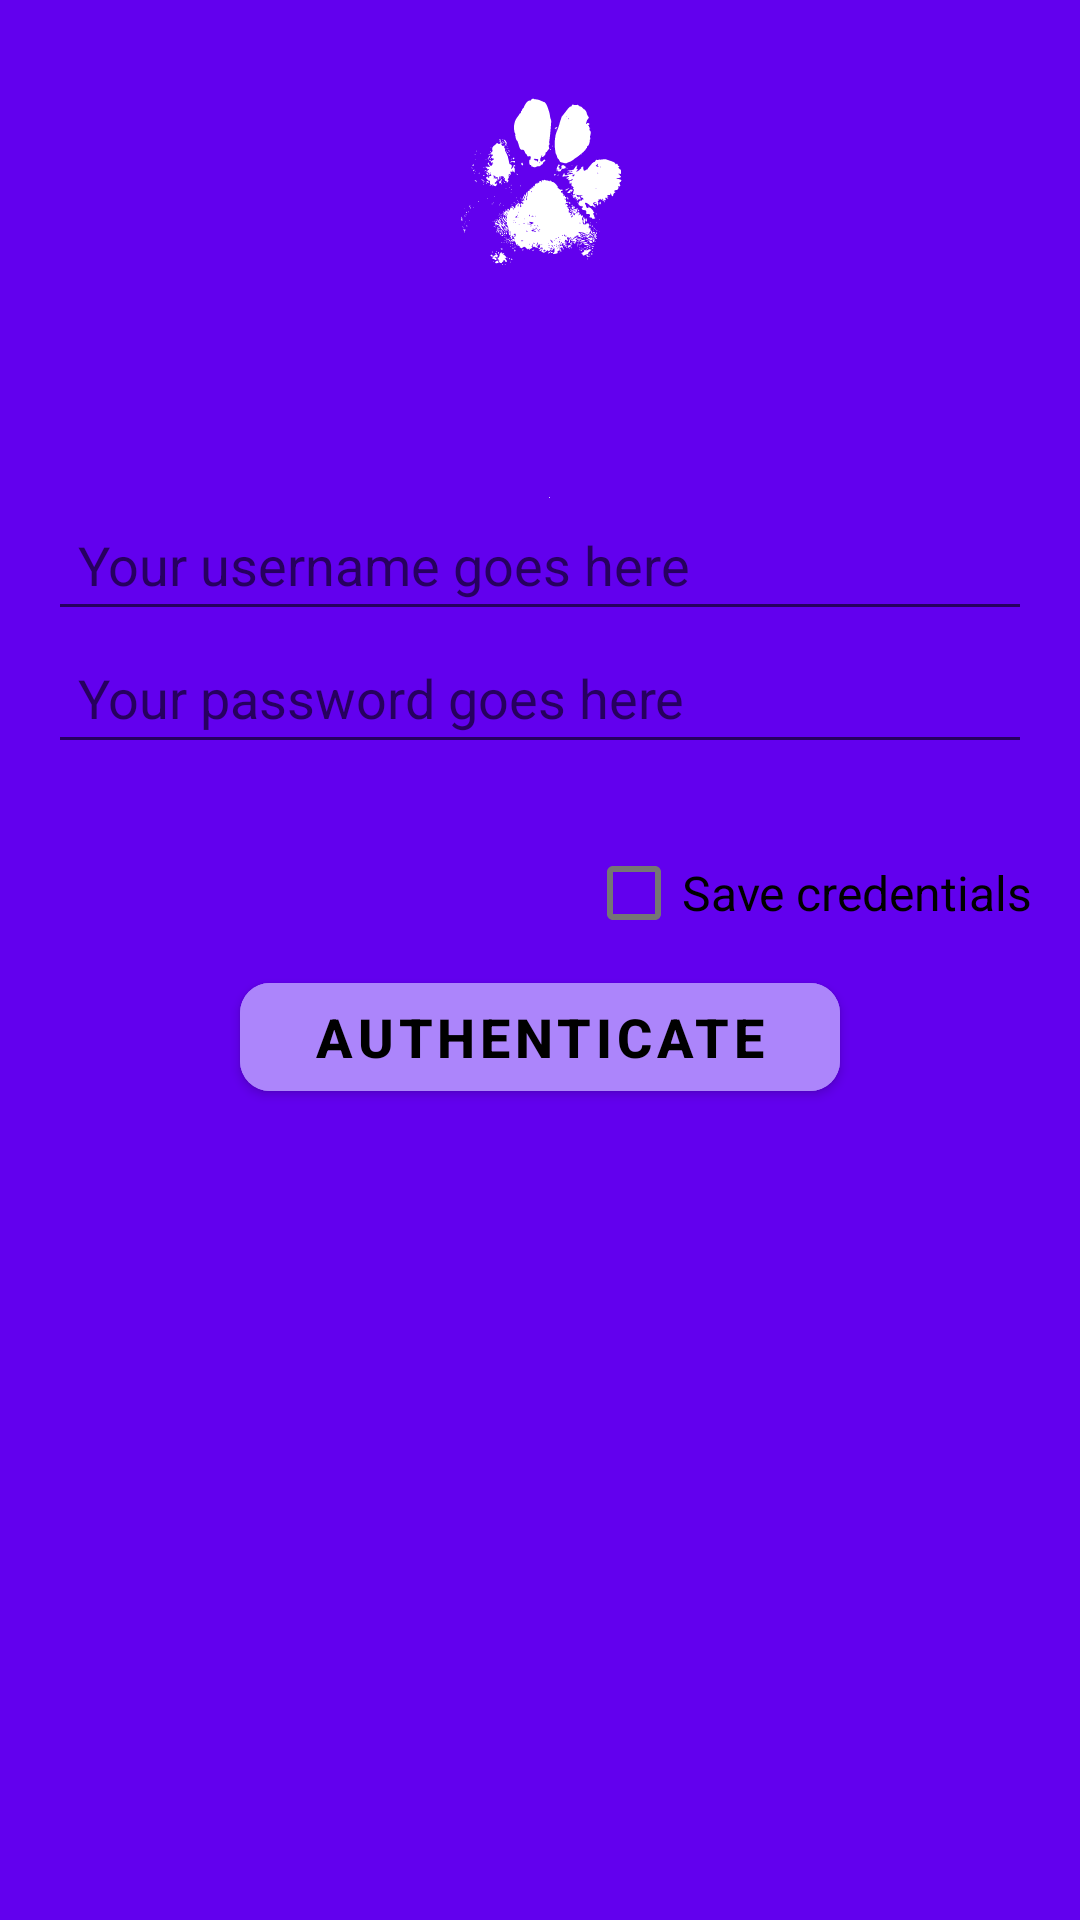

Layout XML and referenced resources for this Android screen:
<!-- AndroidManifest.xml: activity theme Theme.Bobi.NoActionBar -->
<!-- res/layout/activity_login.xml -->
<?xml version="1.0" encoding="utf-8"?>
<LinearLayout xmlns:android="http://schemas.android.com/apk/res/android"
    xmlns:app="http://schemas.android.com/apk/res-auto"
    xmlns:tools="http://schemas.android.com/tools"
    android:layout_width="match_parent"
    android:layout_height="match_parent"
    android:background="@color/design_default_color_primary"
    android:orientation="vertical"
    android:padding="16dp"
    tools:context=".LoginActivity">

    <ImageView
        android:layout_width="200dp"
        android:layout_height="150dp"
        android:layout_gravity="center"
        android:src="@drawable/paws" />


    <EditText
        android:id="@+id/editTextTextPersonName"
        android:layout_width="match_parent"
        android:layout_height="wrap_content"
        android:layout_gravity="center"
        android:ems="10"
        android:hint="@string/hint_username"
        android:inputType="textPersonName"
        android:padding="10dp"
        android:textColor="@color/design_default_color_on_secondary" />

    <EditText
        android:id="@+id/editTextTextPassword"
        android:layout_width="match_parent"
        android:layout_height="wrap_content"
        android:layout_gravity="center"
        android:ems="10"
        android:hint="@string/hint_password"
        android:inputType="textPassword"
        android:padding="10dp"
        android:textColor="@color/design_default_color_on_secondary" />

    <TextView
        android:id="@+id/tv_error"
        android:layout_width="match_parent"
        android:layout_height="wrap_content"
        android:layout_gravity="center"
        android:text="@string/error_invalid_credentials"
        android:textColor="#FF0000"
        android:visibility="invisible" />

    <CheckBox
        android:id="@+id/checkBox"
        android:layout_width="wrap_content"
        android:layout_height="wrap_content"
        android:layout_gravity="center|end"
        android:text="@string/save_credentials"
        android:textAlignment="viewStart"
        android:textSize="16sp" />

    <Button
        android:id="@+id/btn_auth"
        android:layout_width="wrap_content"
        android:layout_height="wrap_content"
        android:layout_gravity="center"

        android:backgroundTint="#AC85FB"
        android:minWidth="200dp"
        android:text="@string/action_authenticate"
        android:textColor="@color/design_default_color_on_secondary"
        android:textSize="18sp"
        android:textStyle="bold"
        app:cornerRadius="10dp" />
</LinearLayout>
<!-- resources referenced by this layout -->
<resources>
  <!-- drawable paws: vector/xml drawable (drawable, 103327 chars, omitted) -->
  <string name="action_authenticate">Authenticate</string>
  <string name="error_invalid_credentials">Invalid credentials</string>
  <string name="hint_password">Your password goes here</string>
  <string name="hint_username">Your username goes here</string>
  <string name="save_credentials">Save credentials</string>
  <style name="Theme.Bobi.NoActionBar" parent="Theme.MaterialComponents.DayNight.NoActionBar">
      </style>
</resources>
